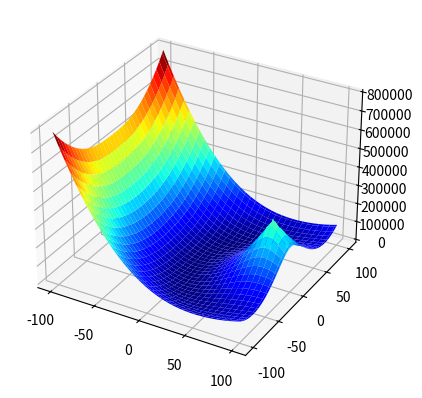
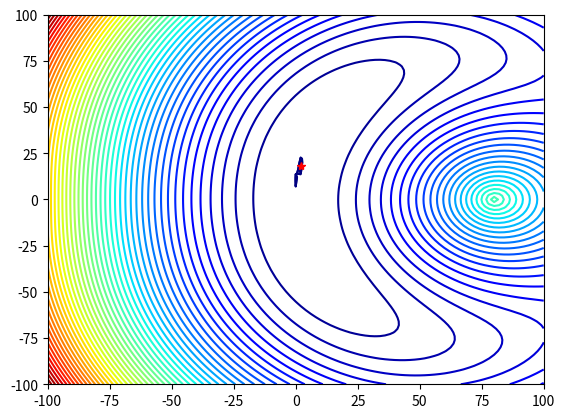

Generate these figures, in order, with matplotlib:

import numpy as np
import matplotlib.pyplot as plt
from matplotlib import cm
###
# Alternativa pres for cyklus
###
# Zadani
L1 = 120 #mm
L2 = 80 #mm
k1 = 10 #N/mm
k2 = 100 #N/mm
F = 10 #N

Nx1=100+1 #Pocet dilku pro vykresleni x1
Nx2=100+1 #Pocet dilku pro vykresleni x2
x1 = np.linspace(-100,100,Nx1) #Rovnomerne rozdeleni x1 pomoci Nx1 dilku
x2 = np.linspace(-100,100,Nx2) #Rovnomerne rozdeleni x2 pomoci Nx2 dilku

x1v,x2v = np.meshgrid(x1,x2) #Priprava mrizky pro vypocet

# Celkova potencialni energie systemu
Energie = np.zeros([Nx2,Nx1])

for i in np.arange(0,Nx1):
    for j in np.arange(0,Nx2):
        Energie[j,i]=1/2*k1*(np.sqrt((L1+x1[i])**2+(x2[j])**2)-L1)**2+\
        1/2*k2*(np.sqrt((L2-x1[i])**2+(x2[j])**2)-L2)**2-\
        F*x2[j]

minimum = np.min(Energie) # maximum na rozsahu mrizky
maximum = np.max(Energie) # minimum na rozsahu mrizky

# Hledani indexu minima potencialni energie
ind = np.unravel_index(np.argmin(Energie, axis=None), Energie.shape)

# Nastaveni urovne barevne mapy
levels1= np.linspace(minimum,minimum+60-1,5)
levels2= np.linspace(minimum+60,maximum,50)
levels=np.concat((levels1,levels2))
# Vypsani vysledku x1 a x2
print(f"Navrhova promena x1 = {x1[ind[1]]:0.2f}")
print(f"Navrhova promena x2 = {x2[ind[0]]:0.2f}")

# Vykresleni vysledku jako 3D plocha
fig, ax = plt.subplots(subplot_kw={"projection": "3d"})
surface = ax.plot_surface(x1v,x2v,Energie,cmap=cm.jet)
plt.savefig("Priklad1_1_3D_0.pdf")
# Vykresleni vysledku jako 2D konturova plocha
plt.figure(2)
plt.contour(x1v,x2v,Energie,levels, cmap=cm.jet)

# Vykresleni optima x*
plt.plot(x1[ind[1]],x2[ind[0]],'r*')

plt.savefig("Priklad1_1_2D_0.pdf")

